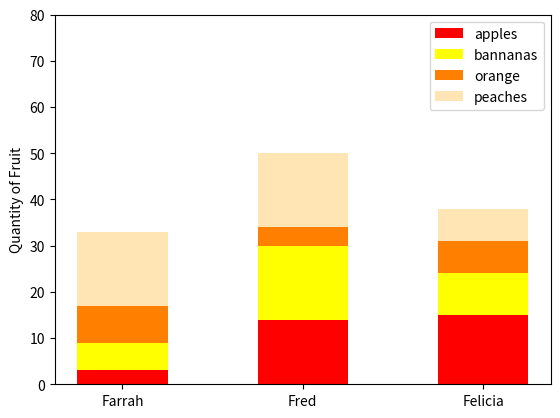

Python code for this plot:
#!/usr/bin/env python3
import numpy as np
import matplotlib.pyplot as plt

np.random.seed(5)
fruit = np.random.randint(0, 20, (4, 3))
people = ['Farrah', 'Fred', 'Felicia']
prod = ['apples', 'bannanas', 'orange', 'peaches']
color = ['r', 'k', '#ff8000', '#ffe5b4']
width = 0.5

fig, ax = plt.subplots()

for f in fruit:
    print(f)

p1 = ax.bar(people, fruit[0], width, label='apples', color='r')
p2 = ax.bar(people, fruit[1], width, bottom=fruit[0],
            label='bannanas', color='yellow')
p3 = ax.bar(people, fruit[2], width, bottom=fruit[0]+fruit[1],
            label='orange', color='#ff8000')
p4 = ax.bar(people, fruit[3], width, bottom=fruit[0]+fruit[1]+fruit[2],
            label='peaches', color='#ffe5b4')
ax.set_ylabel('Quantity of Fruit')
ax.set_ylim(0, 80)
ax.legend()

plt.show()
